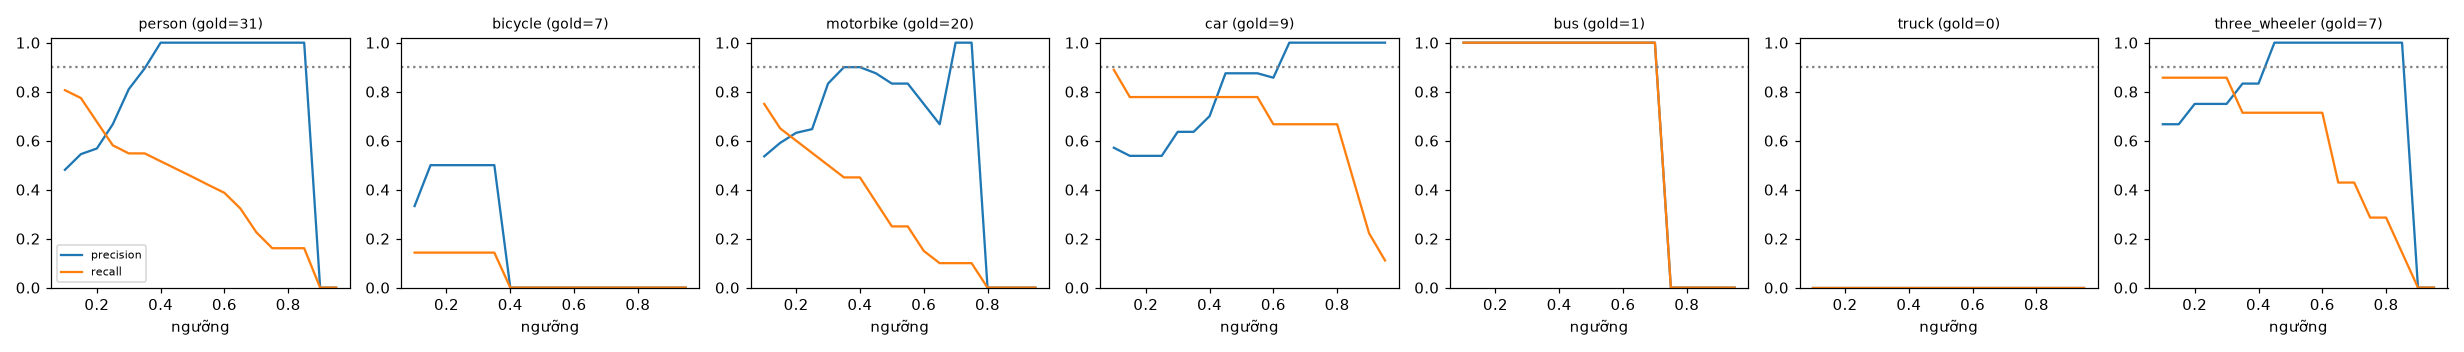

The data file committed next to this chart (first rows):
class, thr, tp, fp, fn, precision, recall, f1, n_gold
person, 0.1, 25, 27, 6, 0.481, 0.806, 0.602, 31
person, 0.15, 24, 20, 7, 0.545, 0.774, 0.64, 31
person, 0.2, 21, 16, 10, 0.568, 0.677, 0.618, 31
person, 0.25, 18, 9, 13, 0.667, 0.581, 0.621, 31
person, 0.3, 17, 4, 14, 0.81, 0.548, 0.654, 31
person, 0.35, 17, 2, 14, 0.895, 0.548, 0.68, 31
person, 0.4, 16, 0, 15, 1.0, 0.516, 0.681, 31
person, 0.45, 15, 0, 16, 1.0, 0.484, 0.652, 31
person, 0.5, 14, 0, 17, 1.0, 0.452, 0.622, 31
person, 0.55, 13, 0, 18, 1.0, 0.419, 0.591, 31
person, 0.6, 12, 0, 19, 1.0, 0.387, 0.558, 31
person, 0.65, 10, 0, 21, 1.0, 0.323, 0.488, 31
person, 0.7, 7, 0, 24, 1.0, 0.226, 0.368, 31
person, 0.75, 5, 0, 26, 1.0, 0.161, 0.278, 31
person, 0.8, 5, 0, 26, 1.0, 0.161, 0.278, 31
person, 0.85, 5, 0, 26, 1.0, 0.161, 0.278, 31
person, 0.9, 0, 0, 31, 0.0, 0.0, 0.0, 31
person, 0.95, 0, 0, 31, 0.0, 0.0, 0.0, 31
bicycle, 0.1, 1, 2, 6, 0.333, 0.143, 0.2, 7
bicycle, 0.15, 1, 1, 6, 0.5, 0.143, 0.222, 7
bicycle, 0.2, 1, 1, 6, 0.5, 0.143, 0.222, 7
bicycle, 0.25, 1, 1, 6, 0.5, 0.143, 0.222, 7
bicycle, 0.3, 1, 1, 6, 0.5, 0.143, 0.222, 7
bicycle, 0.35, 1, 1, 6, 0.5, 0.143, 0.222, 7
bicycle, 0.4, 0, 1, 7, 0.0, 0.0, 0.0, 7
bicycle, 0.45, 0, 1, 7, 0.0, 0.0, 0.0, 7
bicycle, 0.5, 0, 1, 7, 0.0, 0.0, 0.0, 7
bicycle, 0.55, 0, 1, 7, 0.0, 0.0, 0.0, 7
bicycle, 0.6, 0, 1, 7, 0.0, 0.0, 0.0, 7
bicycle, 0.65, 0, 0, 7, 0.0, 0.0, 0.0, 7
bicycle, 0.7, 0, 0, 7, 0.0, 0.0, 0.0, 7
bicycle, 0.75, 0, 0, 7, 0.0, 0.0, 0.0, 7
bicycle, 0.8, 0, 0, 7, 0.0, 0.0, 0.0, 7
bicycle, 0.85, 0, 0, 7, 0.0, 0.0, 0.0, 7
bicycle, 0.9, 0, 0, 7, 0.0, 0.0, 0.0, 7
bicycle, 0.95, 0, 0, 7, 0.0, 0.0, 0.0, 7
motorbike, 0.1, 15, 13, 5, 0.536, 0.75, 0.625, 20
motorbike, 0.15, 13, 9, 7, 0.591, 0.65, 0.619, 20
motorbike, 0.2, 12, 7, 8, 0.632, 0.6, 0.615, 20
motorbike, 0.25, 11, 6, 9, 0.647, 0.55, 0.595, 20
motorbike, 0.3, 10, 2, 10, 0.833, 0.5, 0.625, 20
motorbike, 0.35, 9, 1, 11, 0.9, 0.45, 0.6, 20
motorbike, 0.4, 9, 1, 11, 0.9, 0.45, 0.6, 20
motorbike, 0.45, 7, 1, 13, 0.875, 0.35, 0.5, 20
motorbike, 0.5, 5, 1, 15, 0.833, 0.25, 0.385, 20
motorbike, 0.55, 5, 1, 15, 0.833, 0.25, 0.385, 20
motorbike, 0.6, 3, 1, 17, 0.75, 0.15, 0.25, 20
motorbike, 0.65, 2, 1, 18, 0.667, 0.1, 0.174, 20
motorbike, 0.7, 2, 0, 18, 1.0, 0.1, 0.182, 20
motorbike, 0.75, 2, 0, 18, 1.0, 0.1, 0.182, 20
motorbike, 0.8, 0, 0, 20, 0.0, 0.0, 0.0, 20
motorbike, 0.85, 0, 0, 20, 0.0, 0.0, 0.0, 20
motorbike, 0.9, 0, 0, 20, 0.0, 0.0, 0.0, 20
motorbike, 0.95, 0, 0, 20, 0.0, 0.0, 0.0, 20
car, 0.1, 8, 6, 1, 0.571, 0.889, 0.696, 9
car, 0.15, 7, 6, 2, 0.538, 0.778, 0.636, 9
car, 0.2, 7, 6, 2, 0.538, 0.778, 0.636, 9
car, 0.25, 7, 6, 2, 0.538, 0.778, 0.636, 9
car, 0.3, 7, 4, 2, 0.636, 0.778, 0.7, 9
car, 0.35, 7, 4, 2, 0.636, 0.778, 0.7, 9
... 66 more rows
